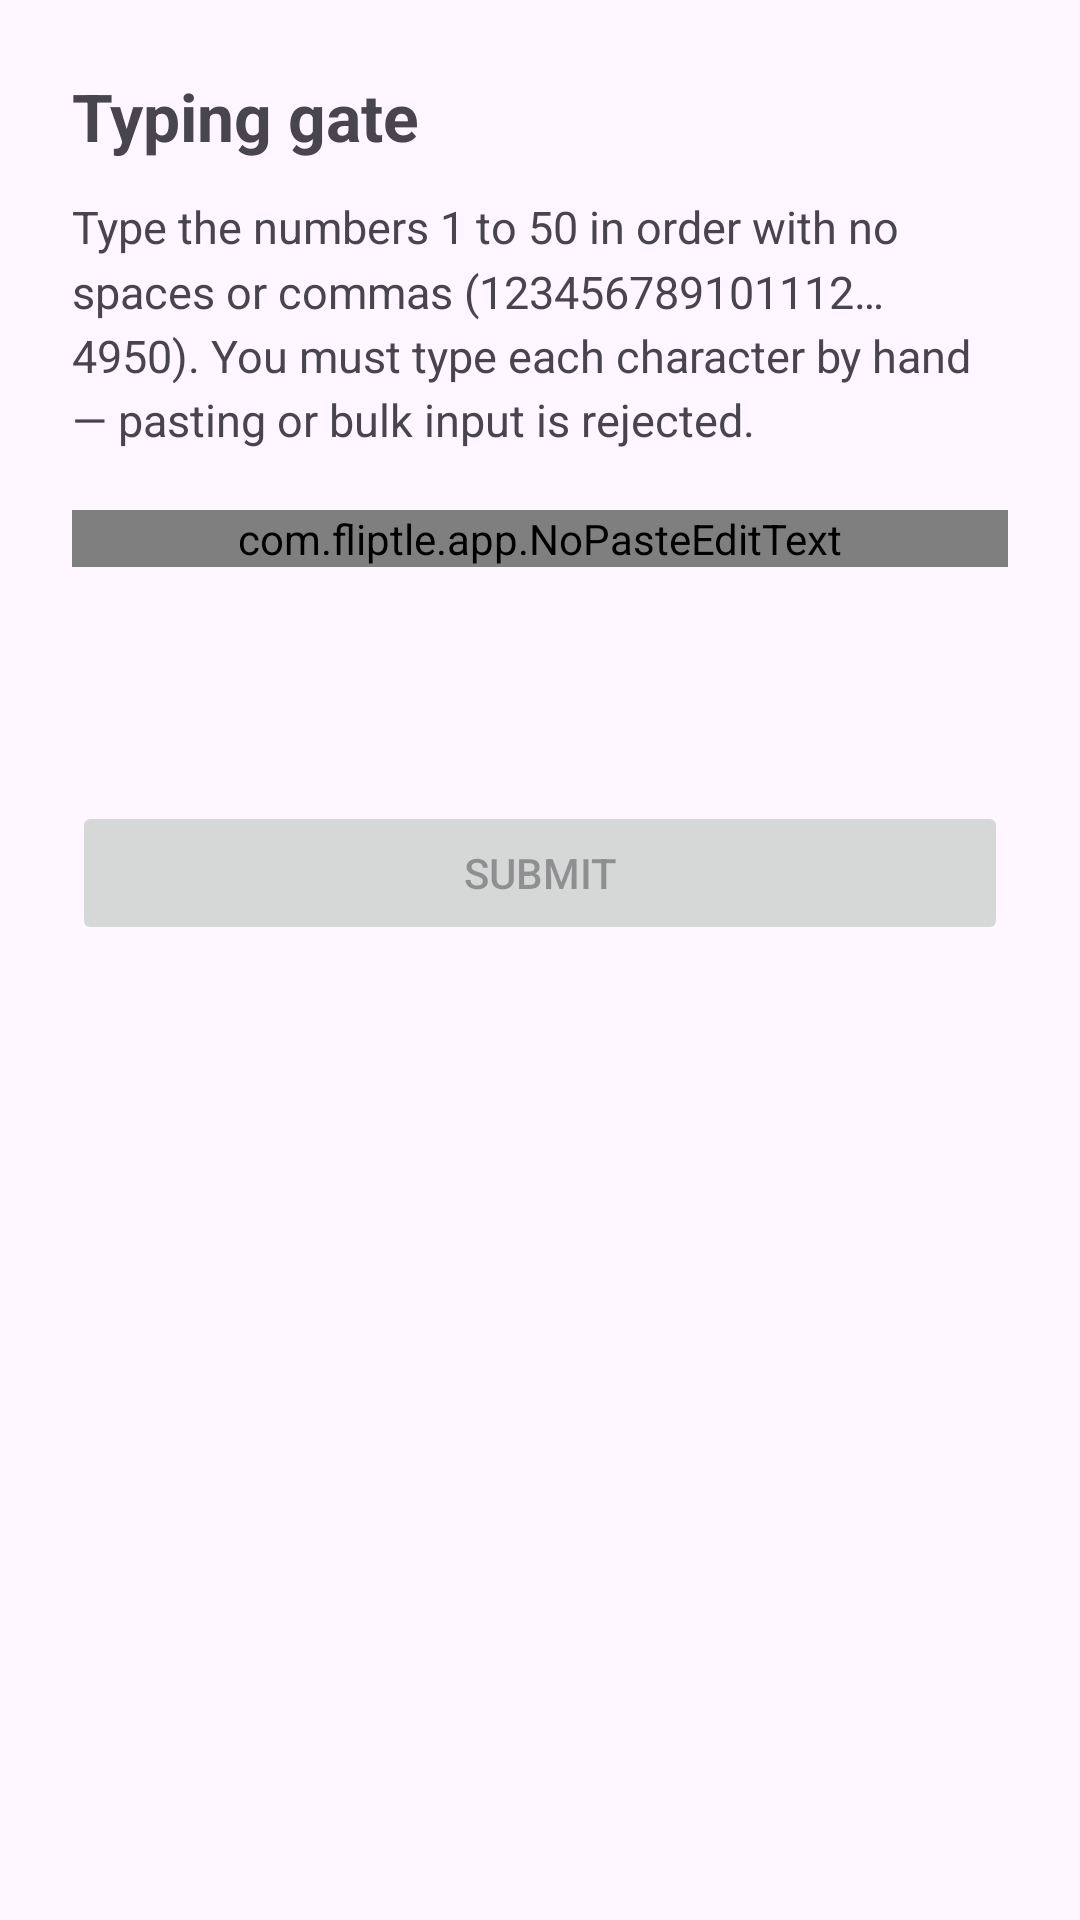

Reconstruct the res/layout file that produces this screen, plus the resources it refers to.
<!-- AndroidManifest.xml: application theme Theme.HelloApp -->
<!-- res/layout/activity_typing_gate.xml -->
<?xml version="1.0" encoding="utf-8"?>
<ScrollView
    xmlns:android="http://schemas.android.com/apk/res/android"
    android:layout_width="match_parent"
    android:layout_height="match_parent">

    <LinearLayout
        android:layout_width="match_parent"
        android:layout_height="wrap_content"
        android:orientation="vertical"
        android:padding="24dp">

        <TextView
            android:layout_width="match_parent"
            android:layout_height="wrap_content"
            android:text="@string/typing_title"
            android:textSize="22sp"
            android:textStyle="bold" />

        <TextView
            android:layout_width="match_parent"
            android:layout_height="wrap_content"
            android:layout_marginTop="12dp"
            android:lineSpacingMultiplier="1.2"
            android:text="@string/typing_body"
            android:textSize="15sp" />

        <com.fliptle.app.NoPasteEditText
            android:id="@+id/typingField"
            android:layout_width="match_parent"
            android:layout_height="wrap_content"
            android:layout_marginTop="20dp"
            android:hint="@string/typing_hint"
            android:importantForAutofill="no"
            android:inputType="number"
            android:textIsSelectable="false" />

        <TextView
            android:id="@+id/progressText"
            android:layout_width="match_parent"
            android:layout_height="wrap_content"
            android:layout_marginTop="12dp"
            android:textSize="16sp"
            android:textStyle="bold" />

        <TextView
            android:id="@+id/errorText"
            android:layout_width="match_parent"
            android:layout_height="wrap_content"
            android:layout_marginTop="8dp"
            android:textColor="@color/notice_text"
            android:textSize="15sp" />

        <Button
            android:id="@+id/submitButton"
            android:layout_width="match_parent"
            android:layout_height="wrap_content"
            android:layout_marginTop="16dp"
            android:enabled="false"
            android:text="@string/typing_submit" />

    </LinearLayout>
</ScrollView>
<!-- resources referenced by this layout -->
<resources>
  <color name="notice_text">#D9B583</color>
  <string name="typing_body">Type the numbers 1 to 50 in order with no spaces or commas (123456789101112…4950). You must type each character by hand — pasting or bulk input is rejected.</string>
  <string name="typing_hint">Start typing: 1 2 3 …</string>
  <string name="typing_submit">Submit</string>
  <string name="typing_title">Typing gate</string>
  <style name="Theme.HelloApp" parent="Theme.Material3.DayNight.NoActionBar" />
</resources>
